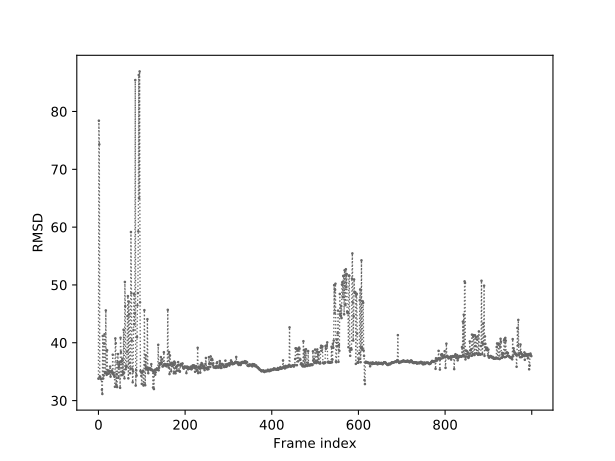

The data file committed next to this chart (first rows):
0	33.785
1	78.41
2	74.32
3	34.12
4	34.08
5	33.77
6	33.7
7	33.72
8	31.88
9	31.14
10	41.17
11	33.81
12	34.32
13	39.85
14	41.46
15	34.8
16	34.74
17	45.59
18	34.88
19	34.45
20	38.71
21	34.64
22	35.18
23	34.66
24	35.18
25	34.72
26	35.08
27	35.88
28	34.14
29	34.99
30	35.01
31	35.18
32	34.77
33	37.93
34	34.56
35	34.83
36	34.36
37	34.11
38	32.39
39	40.75
40	39.91
41	32.74
42	34.58
43	32.34
44	36.59
45	38.05
46	33.94
47	35.81
48	36.29
49	36.66
50	32.2
51	40.86
52	38.39
53	36.73
54	34.4
55	37.21
56	34.88
57	34.53
58	42.25
59	34.85
60	33.84
... 939 more rows
